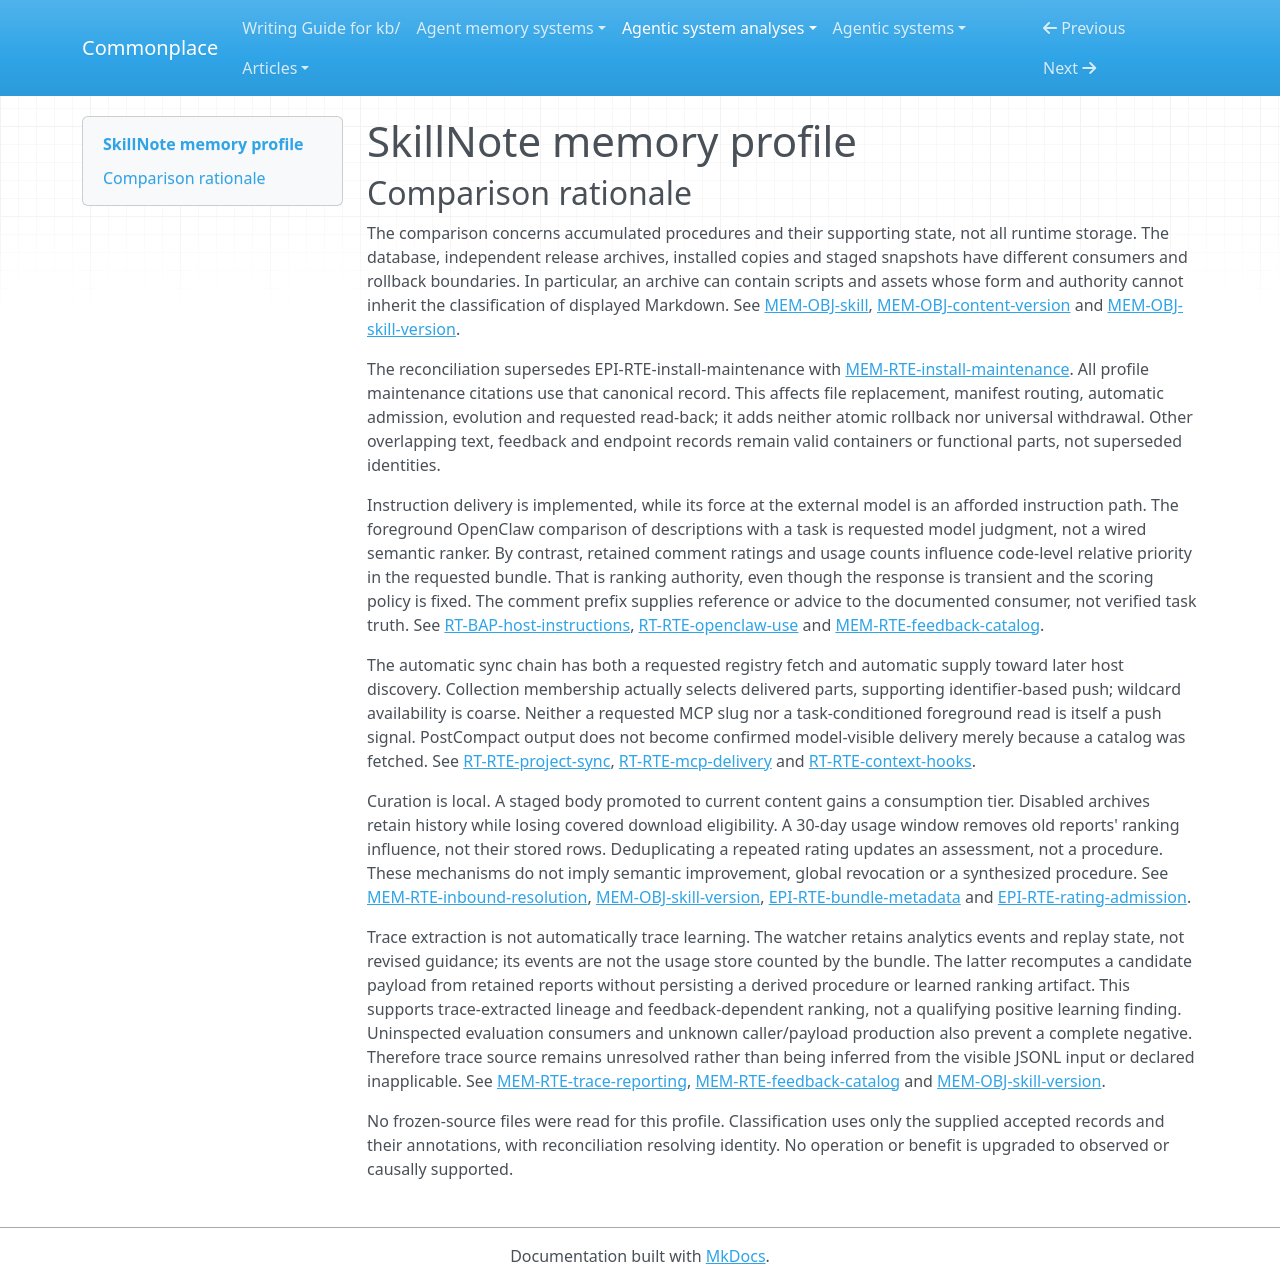

repository: zby/commonplace · page: agentic-system-analyses/retained/skillnote/memory-profile/index.html · generator: mkdocs

---
type: agentic-system-analyses/types/agentic-system-memory-profile.md
description: "SkillNote memory comparison of retained procedures, archives, installed copies, access state and feedback at the frozen revision."
run-id: AAS-2026-10-14-skillnote-0ccfe85cda4a-01
source-identity: "https://github.com/luna-prompts/SkillNote"
reviewed-boundary: "7ea2fc7a8435af64d1c080d8765c0eabba1121ea"
memory-comparison:
  version: 2
  scope: >-
    Accumulated current skill rows, content history and staged inbound bodies,
    independently published archives, installed project/user copies, browser-local
    fallback, comments, ratings, usage/call events and watcher state; their
    admission, maintenance, selection and later-consumer routes. Includes opaque
    archive payloads, arbitrary extra frontmatter and usage metadata as unresolved
    parts. Excludes shipped static authoring/adapter policies as memory objects,
    ordinary transient hook/bundle responses, and external-host weights and
    compaction state. Static policies remain evidence of memory routes.
  axes:
    storage_substrate:
      assessment: partial
      units:
        - scope: "Registry current rows, snapshots/staging, release metadata, comments, ratings and usage/call events"
          assessment: known
          findings:
            - value: rdbms
              basis: wired
              records: [memory.md#mem-obj-skill, memory.md#mem-obj-content-version, memory.md#mem-obj-skill-version, memory.md#mem-obj-comment, memory.md#mem-obj-usage-event, memory.md#mem-rte-trace-reporting, epistemic.md#epi-rte-rating-admission]
              note: "Postgres tables retain these objects; JSONB and text are encodings within that substrate."
          records: [memory.md#mem-obj-skill, memory.md#mem-obj-content-version, memory.md#mem-obj-skill-version, memory.md#mem-obj-comment, memory.md#mem-obj-usage-event, memory.md#mem-rte-trace-reporting, epistemic.md#epi-rte-rating-admission]
          note: "The declared stores cover the named database parts, not every analytics consumer."
        - scope: "Published archive bytes, installed skill copies/manifests and watcher cursor state"
          assessment: known
          findings:
            - value: files
              basis: wired
              records: [runtime.md#rt-rte-bundle-install, runtime.md#rt-rte-project-sync, runtime.md#rt-rte-openclaw-use, memory.md#mem-obj-watcher-state, memory.md#mem-rte-install-maintenance]
              note: "Publication writes a bundle file; adapters retain files and manifests; watcher recovery uses local JSON."
          records: [runtime.md#rt-rte-bundle-install, runtime.md#rt-rte-project-sync, runtime.md#rt-rte-openclaw-use, memory.md#mem-obj-watcher-state, memory.md#mem-rte-install-maintenance]
          note: "Unknown archive content does not obscure the inspected archive storage substrate."
        - scope: "Browser-local editor fallback and remote claude.ai copies"
          assessment: not-determinable
          findings: []
          records: [runtime.md#rt-rte-registry-write, runtime.md#rt-rte-browser-sync]
          note: "localStorage persistence and remote upload are established, but records do not resolve their implementation to a controlled substrate. Browser storage is not classified as files or kv by assumption; remote provider storage is uninspected."
      records: [memory.md#mem-obj-skill, memory.md#mem-obj-skill-version, memory.md#mem-obj-watcher-state, runtime.md#rt-rte-registry-write, runtime.md#rt-rte-browser-sync]
      note: "Database and filesystem witnesses coexist with browser/provider storage uncertainty. A Git origin does not make the accumulated registry a repo substrate."
    representational_form:
      assessment: partial
      units:
        - scope: "Descriptions, instruction bodies, titles, release notes, comment text, task summaries and stored evaluation prose on inspected text paths"
          assessment: known
          findings:
            - value: natural-language
              basis: wired
              records: [memory.md#mem-obj-skill, memory.md#mem-obj-content-version, memory.md#mem-obj-skill-version, memory.md#mem-obj-comment, memory.md#mem-obj-usage-event, memory.md#mem-rte-trace-reporting, runtime.md#rt-bap-host-instructions]
              note: "Humans/models interpret the text in rows and delivered copies; SQL text storage does not make its meaning symbolic."
          records: [memory.md#mem-obj-skill, memory.md#mem-obj-content-version, memory.md#mem-obj-skill-version, memory.md#mem-obj-comment, memory.md#mem-obj-usage-event, memory.md#mem-rte-trace-reporting]
          note: "Covers the text part only, not opaque archive members or arbitrary metadata."
        - scope: "IDs, collections, version/status/hash/pointer fields, manifests, watcher offsets, ratings and numeric usage/confidence fields"
          assessment: known
          findings:
            - value: symbolic
              basis: wired
              records: [memory.md#mem-obj-skill, memory.md#mem-obj-content-version, memory.md#mem-obj-skill-version, memory.md#mem-obj-comment, memory.md#mem-obj-usage-event, memory.md#mem-obj-watcher-state, memory.md#mem-rte-install-maintenance, epistemic.md#epi-rte-rating-admission]
              note: "Localized fields have fixed lookup, comparison, arithmetic or branch consumers; a scalar confidence is not parametric memory."
          records: [memory.md#mem-obj-skill, memory.md#mem-obj-content-version, memory.md#mem-obj-skill-version, memory.md#mem-obj-comment, memory.md#mem-obj-usage-event, memory.md#mem-obj-watcher-state, memory.md#mem-rte-install-maintenance, epistemic.md#epi-rte-rating-admission]
          note: "Form is resolved for the named fixed-rule parts, not arbitrary values carried alongside them."
        - scope: "Arbitrary archive payloads, extra_frontmatter and usage metadata"
          assessment: not-determinable
          findings: []
          records: [memory.md#mem-obj-skill-version, memory.md#mem-obj-skill, memory.md#mem-obj-usage-event]
          note: "Payload contents and downstream interpretation are unresolved. A displayed Markdown body or archive checksum cannot classify these parts."
      records: [memory.md#mem-obj-skill, memory.md#mem-obj-skill-version, memory.md#mem-obj-usage-event, memory.md#mem-obj-watcher-state]
      note: "Natural-language and symbolic parts are independently supported; opaque parts prevent complete coverage. External host weights are outside this memory scope."
    lineage:
      assessment: partial
      units:
        - scope: "Explicit editor/approved authoring path and selected upstream or remote admission paths"
          assessment: known
          findings:
            - value: authored
              basis: afforded
              records: [runtime.md#rt-rte-registry-write]
              note: "The editor and approval-following draft path afford authored procedures; no actual corpus authorship is observed."
            - value: imported
              basis: wired
              records: [runtime.md#rt-rte-source-import, memory.md#mem-rte-inbound-resolution]
              note: "Git import and remote-body adoption bring external procedures into current rows or staged snapshots."
          records: [runtime.md#rt-rte-registry-write, runtime.md#rt-rte-source-import, memory.md#mem-rte-inbound-resolution]
          note: "These are known derivation alternatives, not a uniform lineage assigned to every skill."
        - scope: "Save snapshots, reconstructed installed copies, generated current-content archives and watcher-derived events/cursors"
          assessment: known
          findings:
            - value: other-compiled
              basis: wired
              records: [memory.md#mem-obj-content-version, runtime.md#rt-rte-project-sync, runtime.md#rt-rte-bundle-install]
              note: "Software copies current fields into snapshots and packages/substitutes content for later reads; no trace input is required by these transformations."
            - value: trace-extracted
              basis: wired
              records: [memory.md#mem-rte-trace-reporting, memory.md#mem-obj-watcher-state]
              note: "Read-tool activity yields retained call events and scan/dedup state. This lineage does not imply trace learning."
          records: [memory.md#mem-obj-content-version, runtime.md#rt-rte-project-sync, runtime.md#rt-rte-bundle-install, memory.md#mem-rte-trace-reporting, memory.md#mem-obj-watcher-state]
          note: "Known subsequent derivations do not resolve initialization provenance."
        - scope: "Initial caller content, independent published payloads, feedback prose/evaluations and arbitrary metadata"
          assessment: not-determinable
          findings: []
          records: [memory.md#mem-obj-skill, memory.md#mem-obj-skill-version, memory.md#mem-obj-comment, memory.md#mem-obj-usage-event, memory.md#mem-rte-trace-reporting]
          note: "Caller authorship/control and production of reports/evaluations are not established uniformly. Archive origin is independent of the current Markdown row."
      records: [runtime.md#rt-rte-registry-write, runtime.md#rt-rte-source-import, memory.md#mem-rte-inbound-resolution, memory.md#mem-obj-content-version, memory.md#mem-rte-trace-reporting, memory.md#mem-obj-skill-version]
      note: "Retains authored/imported paths and software/trace derivations without upgrading unknown initial content provenance."
    behavioral_authority:
      assessment: partial
      units:
        - scope: "Retained procedural body at the external task-performing agent"
          assessment: known
          findings:
            - value: instruction
              basis: afforded
              records: [runtime.md#rt-bap-host-instructions, runtime.md#rt-rte-mcp-delivery, runtime.md#rt-rte-project-sync]
              note: "Installed bodies and MCP results supply reusable directions under the host hierarchy; delivery is wired, but application is external and unobserved."
          records: [runtime.md#rt-bap-host-instructions, runtime.md#rt-rte-mcp-delivery, runtime.md#rt-rte-project-sync]
          note: "The consumer force is instruction, not SkillNote enforcement of task actions."
        - scope: "Retained comments and reports at reporting readers and the documented bundle consumer"
          assessment: known
          findings:
            - value: knowledge
              basis: afforded
              records: [memory.md#mem-obj-comment, memory.md#mem-rte-feedback-catalog, epistemic.md#epi-rte-rating-admission]
              note: "Comments/outcomes supply attributed reference or advice. Bundle consumers receive the latest comment prefix, not full criticism history or task summaries."
          records: [memory.md#mem-obj-comment, memory.md#mem-rte-feedback-catalog, epistemic.md#epi-rte-rating-admission]
          note: "Information availability does not verify reported outcomes or establish a deployed resolver."
        - scope: "Usage IDs/count inputs and comment ratings at bundle ordering; skill descriptions at foreground selection"
          assessment: known
          findings:
            - value: ranking
              basis: wired
              records: [memory.md#mem-rte-feedback-catalog, epistemic.md#epi-rte-bundle-selection]
              note: "Retained feedback determines relative candidate priority before response truncation. The algorithm itself need not be learned."
            - value: ranking
              basis: claimed
              records: [runtime.md#rt-rte-openclaw-use]
              note: "Foreground selection is instructed to compare retained descriptions with task language; this model judgment path is policy, not inspected model execution."
          records: [memory.md#mem-rte-feedback-catalog, epistemic.md#epi-rte-bundle-selection, runtime.md#rt-rte-openclaw-use]
          note: "Distinct code and host-policy consumers retain distinct evidence bases."
        - scope: "Collections, active-version/pointer/manifest fields and watcher cursor state at fixed-rule selectors"
          assessment: known
          findings:
            - value: routing
              basis: wired
              records: [runtime.md#rt-rte-project-sync, runtime.md#rt-rte-mcp-delivery, memory.md#mem-rte-inbound-resolution, memory.md#mem-rte-install-maintenance, memory.md#mem-obj-watcher-state]
              note: "These fields select scope, version, adapter destination, staged body or next scan window."
            - value: enforcement
              basis: wired
              records: [runtime.md#rt-rte-bundle-install, memory.md#mem-obj-watcher-state]
              note: "Disabled release state vetoes download on covered branches; seen-slug state suppresses repeated event admission. Neither revokes cached instructions."
            - value: validation
              basis: wired
              records: [runtime.md#rt-rte-bundle-install, memory.md#mem-rte-install-maintenance, epistemic.md#epi-rte-comment-check]
              note: "Retained release checksums constrain admitted bytes, and retained linked-event skill IDs supply referential criteria for agent comments. Static schemas are not counted as accumulated memory."
          records: [runtime.md#rt-rte-project-sync, runtime.md#rt-rte-mcp-delivery, runtime.md#rt-rte-bundle-install, memory.md#mem-rte-inbound-resolution, memory.md#mem-rte-install-maintenance, memory.md#mem-obj-watcher-state, epistemic.md#epi-rte-comment-check]
          note: "Covers the named control consumers, not arbitrary frontmatter semantics or a universal access-control guarantee."
        - scope: "Opaque archive files, arbitrary frontmatter/metadata and incompletely traced analytics/evaluation consumers"
          assessment: not-determinable
          findings: []
          records: [memory.md#mem-obj-skill-version, memory.md#mem-obj-skill, memory.md#mem-obj-usage-event, memory.md#mem-rte-trace-reporting]
          note: "Missing payload/consumer facts prevent complete force classification, including a learning-authority conclusion for evaluations."
      records: [runtime.md#rt-bap-host-instructions, memory.md#mem-rte-feedback-catalog, runtime.md#rt-rte-bundle-install, memory.md#mem-obj-watcher-state, memory.md#mem-obj-skill-version, memory.md#mem-rte-trace-reporting]
      note: "Instruction, knowledge, ranking and symbolic control forces coexist. Feedback ranking alone does not establish a durable learning update."
    write_agency:
      assessment: partial
      units:
        - scope: "Human editor supply and approval-following skill-push publication"
          assessment: known
          findings:
            - value: manual
              basis: afforded
              records: [runtime.md#rt-rte-registry-write]
              note: "These alternatives explicitly allow human editing or final content approval, rather than merely starting a workflow."
          records: [runtime.md#rt-rte-registry-write]
          note: "This does not classify all POST/PATCH callers as human-controlled."
        - scope: "Snapshots, hook sync, code-governed imports/staging/adoption, adapter updates, installed-copy replacement and trace/feedback software admission"
          assessment: known
          findings:
            - value: automatic
              basis: wired
              records: [memory.md#mem-obj-content-version, runtime.md#rt-rte-project-sync, runtime.md#rt-rte-source-import, memory.md#mem-rte-inbound-resolution, runtime.md#rt-rte-adapter-update, memory.md#mem-rte-install-maintenance, memory.md#mem-rte-trace-reporting, epistemic.md#epi-rte-comment-retention, epistemic.md#epi-rte-rating-admission]
              note: "Software admits or replaces retained parts under structural/version/conflict rules without a required per-content human decision; launching update/import is not itself manual content approval."
          records: [memory.md#mem-obj-content-version, runtime.md#rt-rte-project-sync, runtime.md#rt-rte-source-import, memory.md#mem-rte-inbound-resolution, runtime.md#rt-rte-adapter-update, memory.md#mem-rte-install-maintenance, memory.md#mem-rte-trace-reporting, epistemic.md#epi-rte-comment-retention, epistemic.md#epi-rte-rating-admission]
          note: "Automatic admission is independent of who originally authored the body or report. Ask-policy resolution has a separate available human surface, not a universal requirement."
        - scope: "Generic initial direct writes, caller archive proposal and explicit conflict-resolution caller control"
          assessment: not-determinable
          findings: []
          records: [memory.md#mem-obj-skill, runtime.md#rt-rte-bundle-install, memory.md#mem-rte-inbound-resolution]
          note: "Caller-supplied content or resolution choice alone does not establish a human decision. Human UI resolution is available, but no mandatory human decision is established for every such call."
      records: [runtime.md#rt-rte-registry-write, runtime.md#rt-rte-project-sync, memory.md#mem-rte-inbound-resolution, runtime.md#rt-rte-bundle-install, memory.md#mem-rte-trace-reporting]
      note: "Manual affordances and automatic admission coexist; generic caller control remains unresolved rather than silently assigned to either."
    curation_operations:
      assessment: partial
      units:
        - scope: "Current procedure edits, content restoration, inbound adoption and replacement of installed entries"
          assessment: known
          findings:
            - value: evolve
              basis: wired
              records: [runtime.md#rt-rte-registry-write, memory.md#mem-rte-inbound-resolution, memory.md#mem-rte-install-maintenance]
              note: "Existing retained entries are revised or replaced; update eligibility does not establish semantic improvement."
            - value: promote
              basis: wired
              records: [memory.md#mem-rte-inbound-resolution]
              note: "keep_claude_ai raises a staged, non-current body to current content for normal consumers."
          records: [runtime.md#rt-rte-registry-write, memory.md#mem-rte-inbound-resolution, memory.md#mem-rte-install-maintenance]
          note: "Transformations are classified by implemented state changes, not by the names of commands."
        - scope: "Published release disabling and age-limited influence of retained usage"
          assessment: known
          findings:
            - value: invalidate
              basis: wired
              records: [memory.md#mem-obj-skill-version, runtime.md#rt-rte-bundle-install]
              note: "Disabled release metadata withdraws reliance on download paths while retaining the release reference/history; it does not revoke current rows or caches."
            - value: decay
              basis: wired
              records: [memory.md#mem-rte-feedback-catalog, epistemic.md#epi-rte-bundle-metadata]
              note: "Usage older than 30 days ceases to contribute to candidate priority even though reports remain retained. Comment ratings have no analogous cutoff here."
          records: [memory.md#mem-obj-skill-version, runtime.md#rt-rte-bundle-install, memory.md#mem-rte-feedback-catalog, epistemic.md#epi-rte-bundle-metadata]
          note: "Withdrawal and decay are branch-specific, not global forgetting."
        - scope: "Repeated analytics rating reports with the same nonempty session/agent/slug"
          assessment: known
          findings:
            - value: dedup
              basis: wired
              records: [epistemic.md#epi-rte-rating-admission]
              note: "A matching report updates the existing assessment rather than retaining a second report; this is report deduplication, not merely a primary-key collision check."
            - value: evolve
              basis: wired
              records: [epistemic.md#epi-rte-rating-admission]
              note: "The existing report's rating, outcome, version and timestamp are revised."
          records: [epistemic.md#epi-rte-rating-admission]
          note: "This operation does not deduplicate procedures or merge the Comment and SkillRating stores."
        - scope: "Model-authored procedure generalization, opaque bundle transformations and evaluation-driven maintenance"
          assessment: not-determinable
          findings: []
          records: [runtime.md#rt-rte-registry-write, memory.md#mem-obj-skill-version, memory.md#mem-rte-trace-reporting]
          note: "No draft instance resolves compression versus a new claim; opaque archive contents and evaluation consumers prevent a complete transformation inventory. Packaging/indexing alone is not consolidation or synthesis."
      records: [runtime.md#rt-rte-registry-write, memory.md#mem-rte-inbound-resolution, memory.md#mem-obj-skill-version, memory.md#mem-rte-feedback-catalog, epistemic.md#epi-rte-rating-admission, memory.md#mem-rte-trace-reporting]
      note: "Positive maintenance operations are retained without inferring consolidation/synthesis from a route name or claiming a complete operation set."
    read_back_direction:
      assessment: partial
      units:
        - scope: "Requested registry/history/editor reads, MCP skill calls, archive install/update, conflict resolution and context-bundle requests"
          assessment: known
          findings:
            - value: pull
              basis: wired
              records: [runtime.md#rt-rte-registry-write, memory.md#mem-obj-content-version, runtime.md#rt-rte-mcp-delivery, runtime.md#rt-rte-bundle-install, memory.md#mem-rte-install-maintenance, memory.md#mem-rte-inbound-resolution, memory.md#mem-rte-feedback-catalog]
              note: "The caller requests retained content or an operation consuming it. Requested server selection and return are not additional unsolicited pushes."
          records: [runtime.md#rt-rte-registry-write, memory.md#mem-obj-content-version, runtime.md#rt-rte-mcp-delivery, runtime.md#rt-rte-bundle-install, memory.md#mem-rte-install-maintenance, memory.md#mem-rte-inbound-resolution, memory.md#mem-rte-feedback-catalog]
          note: "HTTP/code return routes are wired; downstream host use and deployed resolver wiring remain separate."
        - scope: "Hook-triggered project synchronization toward later host discovery"
          assessment: known
          findings:
            - value: push
              basis: wired
              records: [runtime.md#rt-rte-project-sync]
              note: "Startup/resume/configuration hooks automatically select configured collections and write retained instructions into discovery paths without a task consumer requesting those bodies."
          records: [runtime.md#rt-rte-project-sync]
          note: "The fetch inside this chain is requested, but the automatic selection/supply toward host discovery is push; it does not prove model-window injection."
        - scope: "Foreground OpenClaw body loading and symbolic scanner/maintenance state reads"
          assessment: known
          findings:
            - value: pull
              basis: claimed
              records: [runtime.md#rt-rte-openclaw-use]
              note: "The prompt asks the foreground agent to read selected retained bodies on demand."
            - value: pull
              basis: wired
              records: [memory.md#mem-obj-watcher-state, memory.md#mem-rte-install-maintenance]
              note: "Later scanner and maintenance invocations explicitly load retained cursor/manifest state."
          records: [runtime.md#rt-rte-openclaw-use, memory.md#mem-obj-watcher-state, memory.md#mem-rte-install-maintenance]
          note: "Request-driven state access is separated from any subsequent automatic distribution."
        - scope: "PostCompact reminder delivery, remote-host later consumption and untraced analytics readers"
          assessment: not-determinable
          findings: []
          records: [runtime.md#rt-rte-context-hooks, runtime.md#rt-rte-browser-sync, memory.md#mem-rte-trace-reporting]
          note: "Catalog fetch/output is inspected but model-visible PostCompact delivery is unresolved; remote discovery and full reporting consumers are uninspected. These alternatives prevent complete direction coverage."
      records: [runtime.md#rt-rte-project-sync, runtime.md#rt-rte-mcp-delivery, memory.md#mem-rte-feedback-catalog, runtime.md#rt-rte-context-hooks, runtime.md#rt-rte-browser-sync, memory.md#mem-rte-trace-reporting]
      note: "Pull and push are both supported on different operations, not by counting a requested response twice."
    read_back_signal:
      assessment: partial
      units:
        - scope: "Automatic project-sync collection selection and unfiltered wildcard supply"
          assessment: known
          findings:
            - value: identifier
              basis: wired
              records: [runtime.md#rt-rte-project-sync]
              note: "Hook/configuration trigger uses configured collection identities to select matching current skill rows for installed delivery. This is actual membership filtering, not an ID merely printed in a catalog."
            - value: coarse
              basis: wired
              records: [runtime.md#rt-rte-project-sync]
              note: "Wildcard selection supplies available skills without task-specific matching; empty/bodyless-response and cache guards are coarse availability controls, not semantic selectors."
          records: [runtime.md#rt-rte-project-sync]
          note: "Selection is toward host discovery; subsequent model choice is not established by the sync selector."
        - scope: "Requested MCP/archive/bundle retrieval and foreground body reads"
          assessment: inapplicable
          findings: []
          records: [runtime.md#rt-rte-mcp-delivery, runtime.md#rt-rte-bundle-install, memory.md#mem-rte-feedback-catalog, runtime.md#rt-rte-openclaw-use]
          note: "These are pull operations. Slug lookup, bundle ranking and task-description judgment here do not establish an additional push signal."
        - scope: "Unresolved reminder/remote/analytics delivery alternatives"
          assessment: not-determinable
          findings: []
          records: [runtime.md#rt-rte-context-hooks, runtime.md#rt-rte-browser-sync, memory.md#mem-rte-trace-reporting]
          note: "Missing downstream delivery/consumer facts prevent determining whether further push operations and signals exist."
      records: [runtime.md#rt-rte-project-sync, runtime.md#rt-rte-context-hooks, runtime.md#rt-rte-browser-sync, memory.md#mem-rte-trace-reporting, memory.md#mem-rte-feedback-catalog]
      note: "Known push selectors are retained; neither a known pull route nor the supplied foreground policy resolves other alternatives."
    trace_learning:
      assessment: not-determinable
      units:
        - scope: "Watcher/hook analytics, evaluation reports and caller usage/comment/rating chains"
          assessment: not-determinable
          findings: []
          records: [memory.md#mem-rte-trace-reporting, memory.md#mem-rte-feedback-catalog, memory.md#mem-obj-usage-event, epistemic.md#epi-rte-comment-retention, epistemic.md#epi-rte-rating-admission]
          note: "Automatic trace extraction and retained reports are established. Watcher events serve analytics/recovery; bundle aggregates are recomputed rather than written as durable derived behavior-shaping artifacts. Evaluation production/consumers and broader reporting paths remain uninspected, so these records establish neither qualifying yes nor a bounded complete no."
        - scope: "Conversation-to-procedure authoring and opaque imported/published payload production"
          assessment: not-determinable
          findings: []
          records: [runtime.md#rt-rte-registry-write, memory.md#mem-obj-skill, memory.md#mem-obj-skill-version, runtime.md#rt-rte-source-import]
          note: "Repeated-convention authoring can involve session material but the supported human-approval path is not automatic trace learning. Generic callers and independent archive producers have unresolved derivation/control; no trace-fed automatic artifact update is established for them."
      records: [memory.md#mem-rte-trace-reporting, memory.md#mem-rte-feedback-catalog, runtime.md#rt-rte-registry-write, memory.md#mem-obj-skill-version, epistemic.md#epi-rte-rating-admission]
      note: "No accepted record establishes a qualifying automatic trace-fed durable artifact update with its later consumer. Uninspected alternatives and lack of bounded absence records prevent a system negative; learning benefit is independently unobserved."
    trace_source:
      assessment: not-determinable
      units:
        - scope: "Potential learning chains through watcher/evaluation and feedback reports"
          assessment: not-determinable
          findings: []
          records: [memory.md#mem-rte-trace-reporting, memory.md#mem-rte-feedback-catalog, memory.md#mem-obj-usage-event]
          note: "Read-tool JSONL is an identified analytics input, but no qualifying learning write is established. Its trace origin cannot be promoted into a trace_source finding without that write; evaluation/report derivation also remains incomplete."
        - scope: "Potential conversation-derived or opaque payload learning chains"
          assessment: not-determinable
          findings: []
          records: [runtime.md#rt-rte-registry-write, memory.md#mem-obj-skill-version, runtime.md#rt-rte-source-import]
          note: "Conversation references and imported procedures alone do not identify the original input to an automatic learning write. Payload provenance/control remains unresolved."
      records: [memory.md#mem-rte-trace-reporting, memory.md#mem-rte-feedback-catalog, runtime.md#rt-rte-registry-write, memory.md#mem-obj-skill-version]
      note: "Not inapplicable: complete bounded absence of qualifying trace learning is not established. No session/tool/event/trajectory value is asserted solely from the presence of logs."
---

# SkillNote memory profile

## Comparison rationale

The comparison concerns accumulated procedures and their supporting state, not
all runtime storage. The database, independent release archives, installed copies
and staged snapshots have different consumers and rollback boundaries. In
particular, an archive can contain scripts and assets whose form and authority
cannot inherit the classification of displayed Markdown. See
[MEM-OBJ-skill](memory.md#mem-obj-skill),
[MEM-OBJ-content-version](memory.md#mem-obj-content-version) and
[MEM-OBJ-skill-version](memory.md#mem-obj-skill-version).

The reconciliation supersedes EPI-RTE-install-maintenance with
[MEM-RTE-install-maintenance](memory.md#mem-rte-install-maintenance). All profile
maintenance citations use that canonical record. This affects file replacement,
manifest routing, automatic admission, evolution and requested read-back; it
adds neither atomic rollback nor universal withdrawal. Other overlapping text,
feedback and endpoint records remain valid containers or functional parts, not
superseded identities.

Instruction delivery is implemented, while its force at the external model is
an afforded instruction path. The foreground OpenClaw comparison of descriptions
with a task is requested model judgment, not a wired semantic ranker. By contrast,
retained comment ratings and usage counts influence code-level relative priority
in the requested bundle. That is ranking authority, even though the response is
transient and the scoring policy is fixed. The comment prefix supplies reference
or advice to the documented consumer, not verified task truth. See
[RT-BAP-host-instructions](runtime.md#rt-bap-host-instructions),
[RT-RTE-openclaw-use](runtime.md#rt-rte-openclaw-use) and
[MEM-RTE-feedback-catalog](memory.md#mem-rte-feedback-catalog).

The automatic sync chain has both a requested registry fetch and automatic supply
toward later host discovery. Collection membership actually selects delivered
parts, supporting identifier-based push; wildcard availability is coarse.
Neither a requested MCP slug nor a task-conditioned foreground read is itself a
push signal. PostCompact output does not become confirmed model-visible delivery
merely because a catalog was fetched. See
[RT-RTE-project-sync](runtime.md#rt-rte-project-sync),
[RT-RTE-mcp-delivery](runtime.md#rt-rte-mcp-delivery) and
[RT-RTE-context-hooks](runtime.md#rt-rte-context-hooks).

Curation is local. A staged body promoted to current content gains a consumption
tier. Disabled archives retain history while losing covered download eligibility.
A 30-day usage window removes old reports' ranking influence, not their stored
rows. Deduplicating a repeated rating updates an assessment, not a procedure.
These mechanisms do not imply semantic improvement, global revocation or a
synthesized procedure. See
[MEM-RTE-inbound-resolution](memory.md#mem-rte-inbound-resolution),
[MEM-OBJ-skill-version](memory.md#mem-obj-skill-version),
[EPI-RTE-bundle-metadata](epistemic.md#epi-rte-bundle-metadata) and
[EPI-RTE-rating-admission](epistemic.md#epi-rte-rating-admission).

Trace extraction is not automatically trace learning. The watcher retains
analytics events and replay state, not revised guidance; its events are not the
usage store counted by the bundle. The latter recomputes a candidate payload
from retained reports without persisting a derived procedure or learned ranking
artifact. This supports trace-extracted lineage and feedback-dependent ranking,
not a qualifying positive learning finding. Uninspected evaluation consumers and
unknown caller/payload production also prevent a complete negative. Therefore
trace source remains unresolved rather than being inferred from the visible
JSONL input or declared inapplicable. See
[MEM-RTE-trace-reporting](memory.md#mem-rte-trace-reporting),
[MEM-RTE-feedback-catalog](memory.md#mem-rte-feedback-catalog) and
[MEM-OBJ-skill-version](memory.md#mem-obj-skill-version).

No frozen-source files were read for this profile. Classification uses only the
supplied accepted records and their annotations, with reconciliation resolving
identity. No operation or benefit is upgraded to observed or causally supported.
